Dataset: origin_GH_d2.5_CEO_padding_enhanced.4 (GitHub, xin1602/Object_Detection_Tooth). Classes: apical lesion, normal, peri-endo lesion.

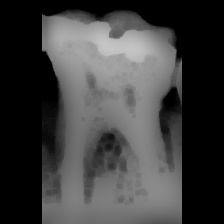
Label: peri-endo lesion

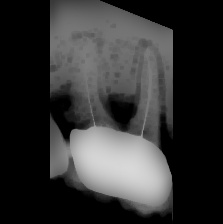
Label: apical lesion

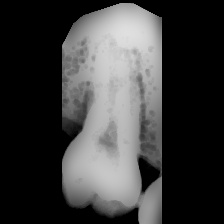
Label: normal

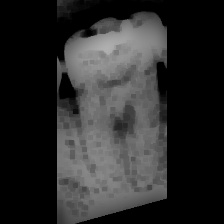
Label: normal

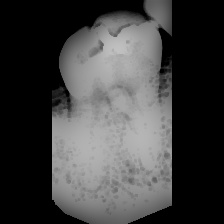
Label: normal

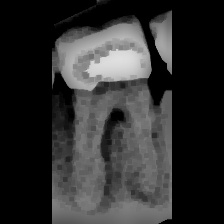
Label: peri-endo lesion
